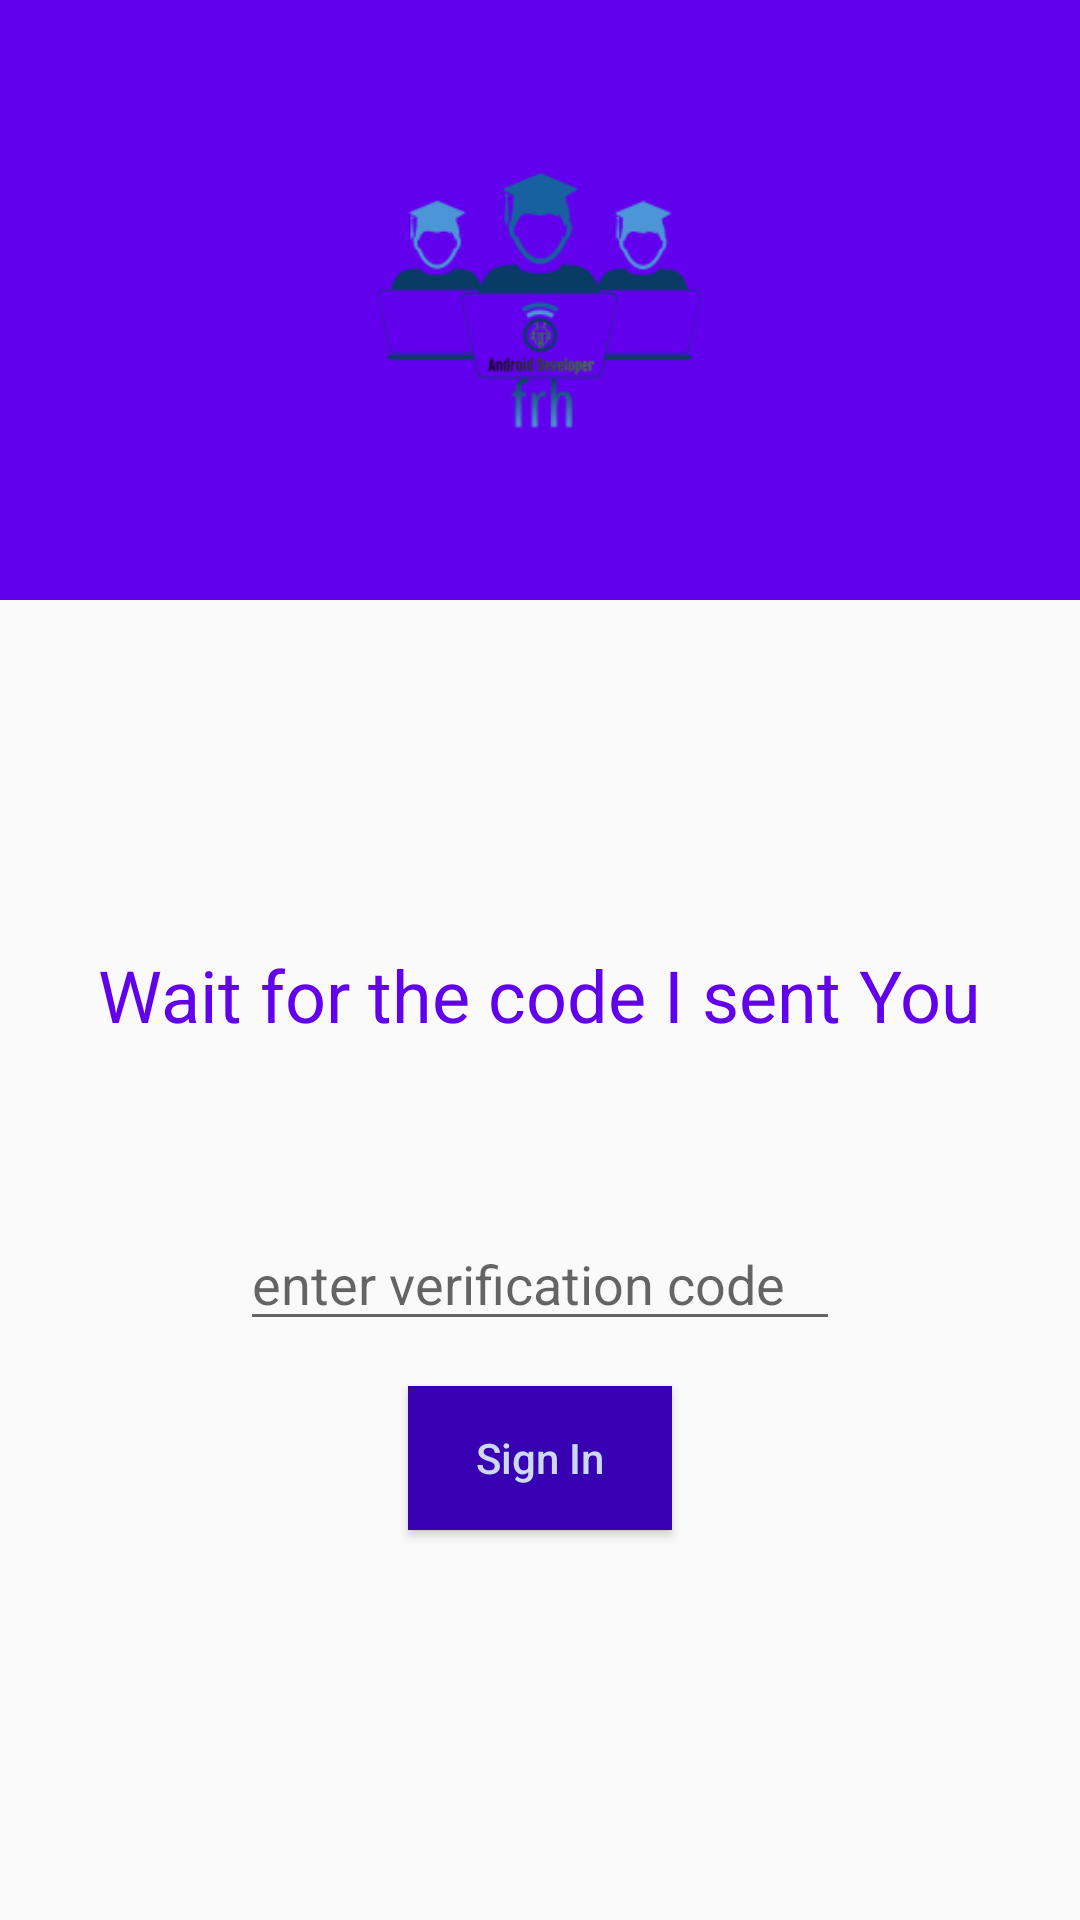

Write the Android layout XML for this screen, with the resource values it uses.
<!-- AndroidManifest.xml: application theme AppTheme -->
<!-- res/layout/activity_verify_phone.xml -->
<?xml version="1.0" encoding="utf-8"?>
<RelativeLayout xmlns:android="http://schemas.android.com/apk/res/android"
    xmlns:app="http://schemas.android.com/apk/res-auto"
    xmlns:tools="http://schemas.android.com/tools"
    android:layout_width="match_parent"
    android:layout_height="match_parent"
    tools:context=".VerifyPhoneActivity">

    <RelativeLayout
        android:id="@+id/relativeLayout"
        android:layout_width="match_parent"
        android:layout_height="200dp"
        android:background="@color/colorPrimary"
        android:orientation="horizontal">

        <ImageView
            android:layout_width="120dp"
            android:layout_height="120dp"
            android:layout_centerHorizontal="true"
            android:layout_centerVertical="true"
            android:background="@drawable/frhlogo" />

    </RelativeLayout>

    <ImageView
        android:id="@+id/imageView"
        android:layout_width="match_parent"
        android:layout_height="120dp"
        android:layout_below="@id/relativeLayout"
        android:layout_marginTop="-50dp"
         />

    <RelativeLayout
        android:id="@+id/container"
        android:layout_width="match_parent"
        android:layout_height="match_parent"
        android:layout_below="@id/imageView"
        android:orientation="vertical"
        android:padding="20dp">

        <TextView
            android:id="@+id/textView"
            android:layout_width="wrap_content"
            android:layout_height="wrap_content"
            android:layout_centerHorizontal="true"
            android:layout_marginTop="25dp"
            android:text="Wait for the code I sent You"
            android:textAppearance="@style/Base.TextAppearance.AppCompat.Headline"
            android:textColor="@color/colorPrimary" />

        <ProgressBar
            android:id="@+id/progressbar"
            android:layout_below="@id/textView"
            android:layout_centerHorizontal="true"
            android:layout_width="wrap_content"
            android:layout_height="wrap_content" />

        <EditText
            android:id="@+id/editTextCode"
            android:layout_width="200dp"
            android:layout_height="wrap_content"
            android:layout_below="@id/progressbar"
            android:layout_centerHorizontal="true"
            android:layout_marginTop="10dp"
            android:digits="0123456789"
            android:drawablePadding="10dp"
            android:hint="enter verification code"
            android:inputType="phone"
            android:maxLength="10" />

        <Button
            android:id="@+id/buttonSignIn"
            android:layout_width="wrap_content"
            android:layout_height="wrap_content"
            android:layout_below="@id/editTextCode"
            android:layout_centerHorizontal="true"
            android:layout_marginTop="15dp"
            android:background="@color/colorPrimaryDark"
            android:text="Sign In"
            android:textAllCaps="false"
            android:textColor="#cdd8f1" />

    </RelativeLayout>

</RelativeLayout>
<!-- resources referenced by this layout -->
<resources>
  <!-- drawable frhlogo: png bitmap (drawable, 10402 bytes) -->
  <style name="AppTheme" parent="Theme.AppCompat.Light.DarkActionBar">
          
          <item name="colorPrimary">@color/colorPrimary</item>
          <item name="colorPrimaryDark">@color/colorPrimaryDark</item>
          <item name="colorAccent">@color/colorAccent</item>
      </style>
  <!-- not gathered from this repository: default colours our renderer supplied (Android Studio template values) -->
  <color name="colorPrimary">#FF6200EE</color>
  <color name="colorPrimaryDark">#FF3700B3</color>
  <color name="colorAccent">#FF03DAC5</color>
</resources>
